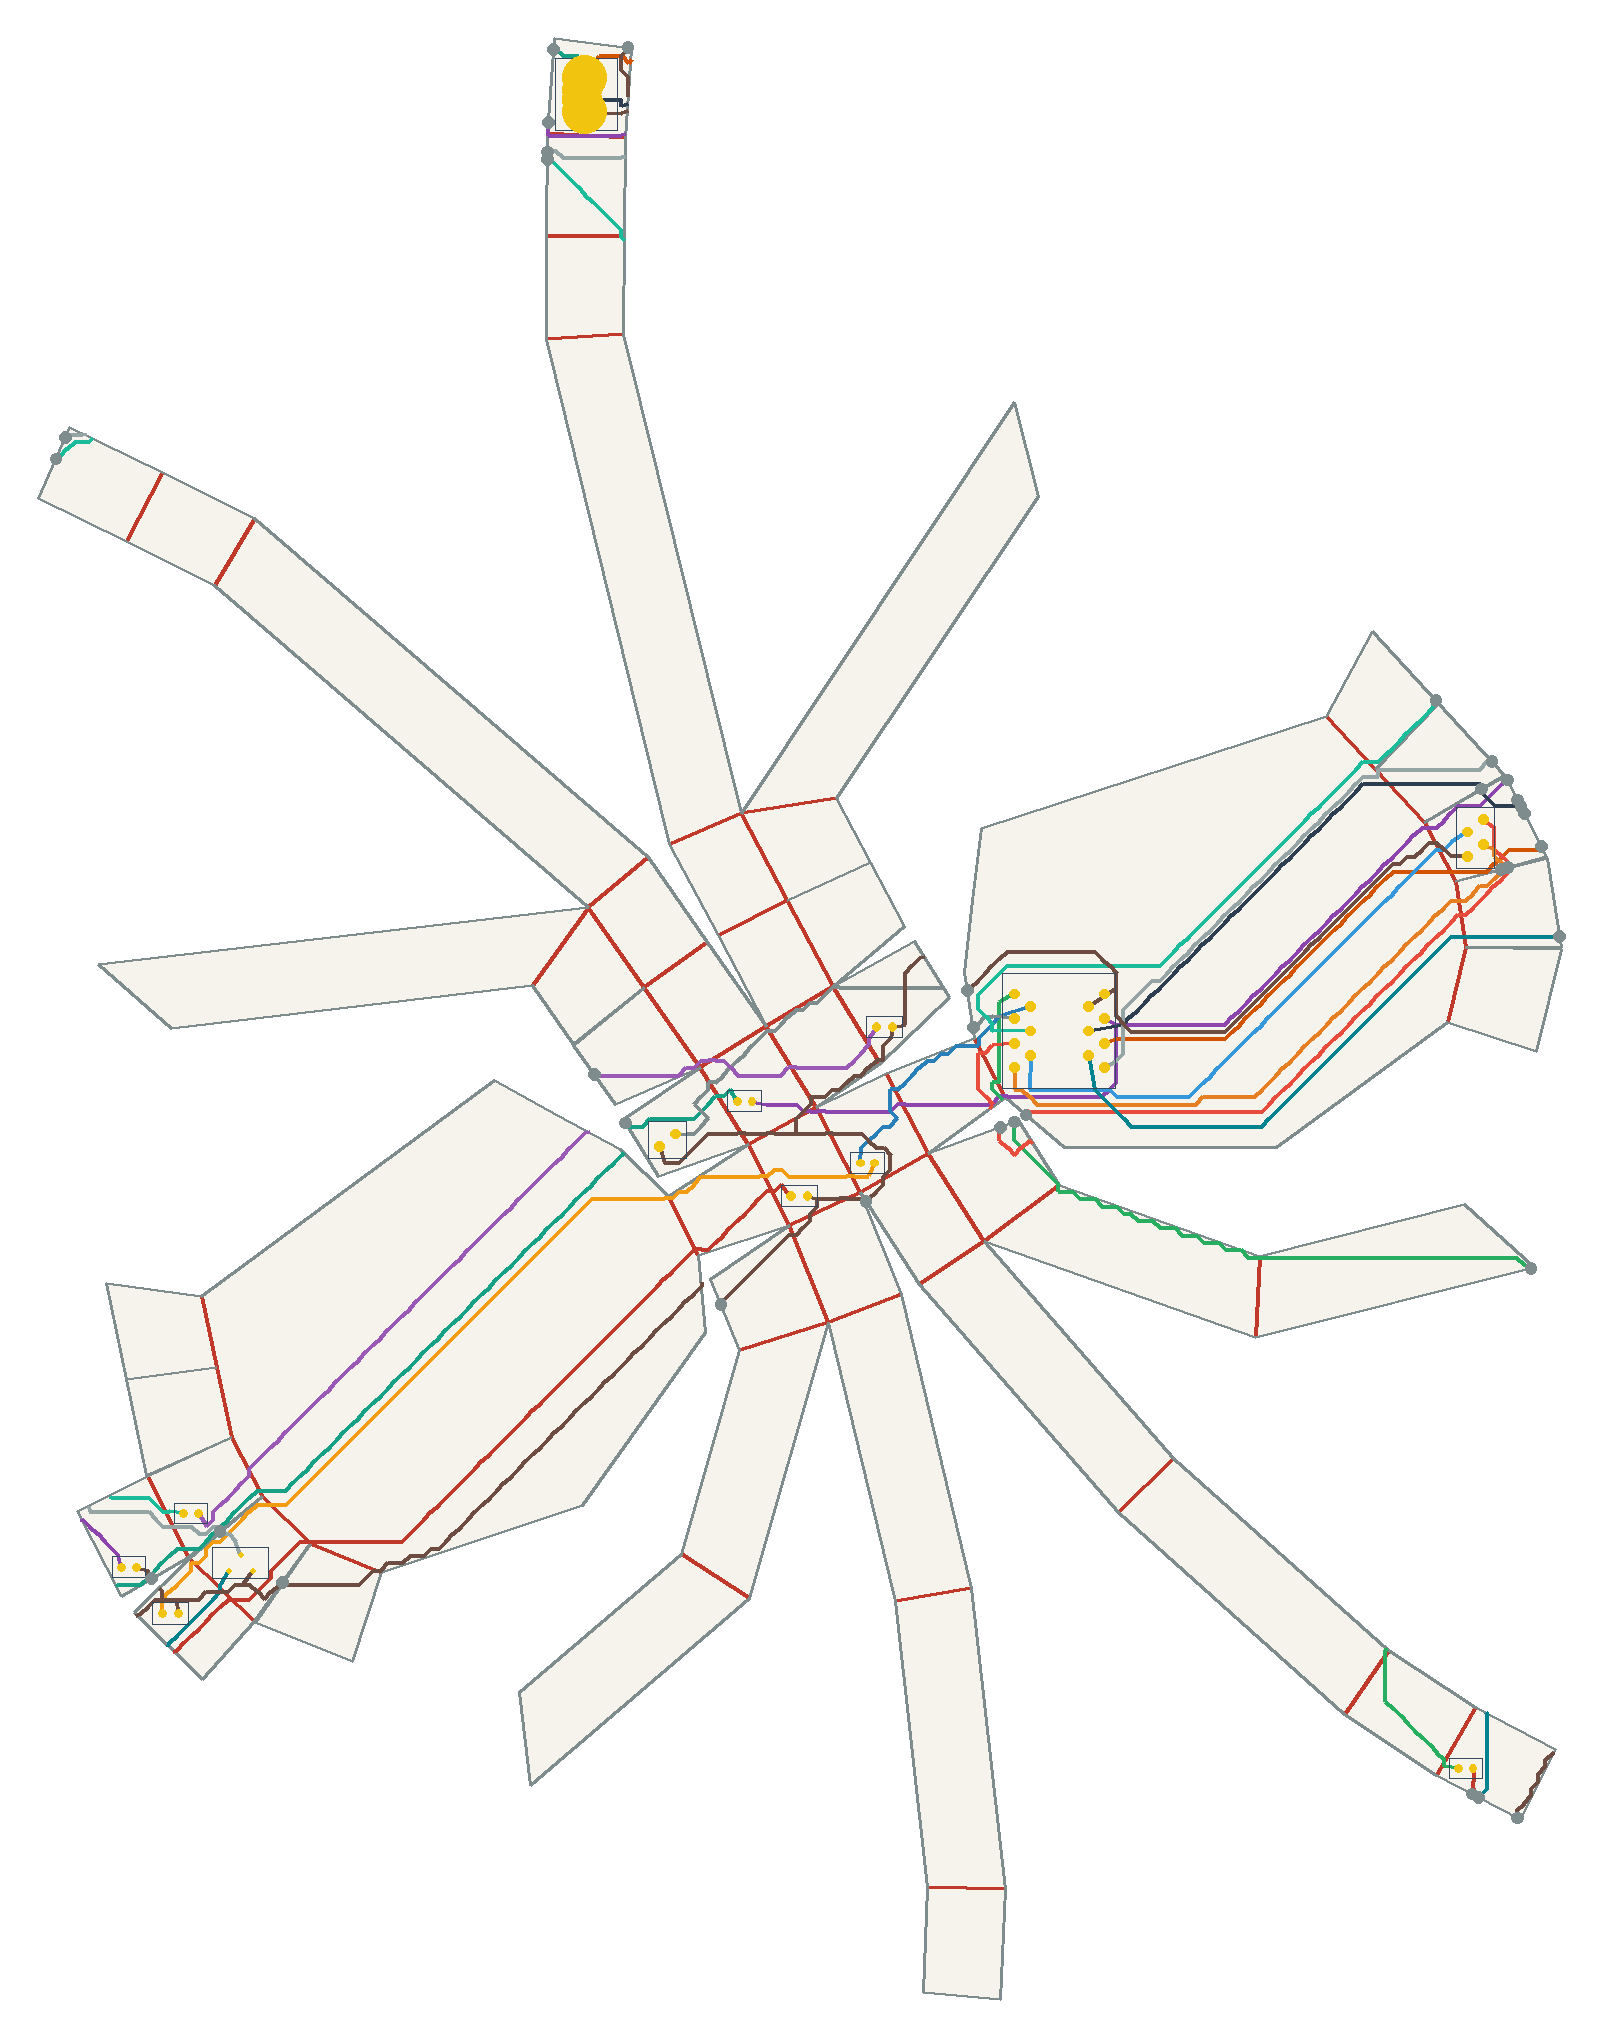

Source data for this figure (header and first rows):
net, connected, length_mm, segment_count, panel_sequence, fold_sequence, crossing_kind, crossing_fold_id, crossing_theta_deg, crossing_predicted_strain, crossing_x_mm, crossing_y_mm
VBUS, 1, 179.5, 90, 23 36 49 53 43 53 43 30 43 30, S35 C45 C50 S60 C41, seam, 35, 26.19, 0.06514, -105.2, 226.1
VBUS, 1, 179.5, 90, 23 36 49 53 43 53 43 30 43 30, S35 C45 C50 S60 C41, crease, 45, 58.42, 0.1453, -181.4, -82.37
VBUS, 1, 179.5, 90, 23 36 49 53 43 53 43 30 43 30, S35 C45 C50 S60 C41, crease, 50, 18.49, 0.04598, -165.5, -71.35
VBUS, 1, 179.5, 90, 23 36 49 53 43 53 43 30 43 30, S35 C45 C50 S60 C41, seam, 60, 18.49, 0.04598, -90.31, 5.001
VBUS, 1, 179.5, 90, 23 36 49 53 43 53 43 30 43 30, S35 C45 C50 S60 C41, crease, 41, 58.42, 0.1453, -71.16, 10.41
V5, 1, 226.6, 130, 30 29 30 29 16 29 16 3 16 3 0 3 0 10 23 …, C30 C27 C12 C2 C6 S23 C22 C22 S35, crease, 30, 17.98, 0.04472, -53.1, 7.041
V5, 1, 226.6, 130, 30 29 30 29 16 29 16 3 16 3 0 3 0 10 23 …, C30 C27 C12 C2 C6 S23 C22 C22 S35, crease, 27, 26.69, 0.06638, -50.65, 7.526
V5, 1, 226.6, 130, 30 29 30 29 16 29 16 3 16 3 0 3 0 10 23 …, C30 C27 C12 C2 C6 S23 C22 C22 S35, crease, 12, 58.5, 0.1455, -33.36, 9.016
V5, 1, 226.6, 130, 30 29 30 29 16 29 16 3 16 3 0 3 0 10 23 …, C30 C27 C12 C2 C6 S23 C22 C22 S35, crease, 2, 18.15, 0.04515, -12.43, 10.97
V5, 1, 226.6, 130, 30 29 30 29 16 29 16 3 16 3 0 3 0 10 23 …, C30 C27 C12 C2 C6 S23 C22 C22 S35, crease, 6, 18.49, 0.04598, 74.65, 66.22
V5, 1, 226.6, 130, 30 29 30 29 16 29 16 3 16 3 0 3 0 10 23 …, C30 C27 C12 C2 C6 S23 C22 C22 S35, seam, 23, 58.42, 0.1453, 91.3, 75.71
V5, 1, 226.6, 130, 30 29 30 29 16 29 16 3 16 3 0 3 0 10 23 …, C30 C27 C12 C2 C6 S23 C22 C22 S35, crease, 22, 14.91, 0.03708, -99.15, 208.4
V5, 1, 226.6, 130, 30 29 30 29 16 29 16 3 16 3 0 3 0 10 23 …, C30 C27 C12 C2 C6 S23 C22 C22 S35, crease, 22, 14.91, 0.03708, -105.6, 208.8
V5, 1, 226.6, 130, 30 29 30 29 16 29 16 3 16 3 0 3 0 10 23 …, C30 C27 C12 C2 C6 S23 C22 C22 S35, seam, 35, 26.19, 0.06514, -106.2, 211.1
USB_DM, 1, 122, 65, 23 10 23 10 0 10 0, S23 C6, seam, 23, 58.42, 0.1453, 98.41, 61.93
USB_DM, 1, 122, 65, 23 10 23 10 0 10 0, S23 C6, crease, 6, 18.49, 0.04598, 79.53, 56.75
USB_DP, 1, 123.6, 59, 23 10 23 10 9 10 9 0 9 0, S23 S13 C5, seam, 23, 58.42, 0.1453, 94.14, 70.2
USB_DP, 1, 123.6, 59, 23 10 23 10 9 10 9 0 9 0, S23 S13 C5, seam, 13, 4.908, 0.01221, 86, 73.79
USB_DP, 1, 123.6, 59, 23 10 23 10 9 10 9 0 9 0, S23 S13 C5, crease, 5, 18.9, 0.04701, 67.03, 74.81
DRV1, 1, 180.1, 107, 0 3 2 3 2 1 2 1 13 26 25 26 25 24 25 24, C2 S3 C0 C1 S18 C24 C23, crease, 2, 18.15, 0.04515, -13.83, 13.68
DRV1, 1, 180.1, 107, 0 3 2 3 2 1 2 1 13 26 25 26 25 24 25 24, C2 S3 C0 C1 S18 C24 C23, seam, 3, 6.95, 0.01729, -10.21, 5.183
DRV1, 1, 180.1, 107, 0 3 2 3 2 1 2 1 13 26 25 26 25 24 25 24, C2 S3 C0 C1 S18 C24 C23, crease, 0, 14.25, 0.03545, -1.625, -8.433
DRV1, 1, 180.1, 107, 0 3 2 3 2 1 2 1 13 26 25 26 25 24 25 24, C2 S3 C0 C1 S18 C24 C23, crease, 1, 13.47, 0.0335, 40.18, -23.24
DRV1, 1, 180.1, 107, 0 3 2 3 2 1 2 1 13 26 25 26 25 24 25 24, C2 S3 C0 C1 S18 C24 C23, seam, 18, 56.99, 0.1417, 96.19, -24.92
DRV1, 1, 180.1, 107, 0 3 2 3 2 1 2 1 13 26 25 26 25 24 25 24, C2 S3 C0 C1 S18 C24 C23, crease, 24, 39.58, 0.09844, 66.29, -104.3
DRV1, 1, 180.1, 107, 0 3 2 3 2 1 2 1 13 26 25 26 25 24 25 24, C2 S3 C0 C1 S18 C24 C23, crease, 23, 21.69, 0.05395, 77.95, -127.2
LEDA1, 1, 174.3, 88, 24 37 50 53 42 53 42 29 42 29, S37 C46 C51 C47 C40, seam, 37, 26.69, 0.06638, 84.06, -133.2
LEDA1, 1, 174.3, 88, 24 37 50 53 42 53 42 29 42 29, S37 C46 C51 C47 C40, crease, 46, 58.5, 0.1455, -171.8, -92.79
LEDA1, 1, 174.3, 88, 24 37 50 53 42 53 42 29 42 29, S37 C46 C51 C47 C40, crease, 51, 18.15, 0.04515, -155.9, -81.06
LEDA1, 1, 174.3, 88, 24 37 50 53 42 53 42 29 42 29, S37 C46 C51 C47 C40, crease, 47, 18.15, 0.04515, -75.61, -21.61
LEDA1, 1, 174.3, 88, 24 37 50 53 42 53 42 29 42 29, S37 C46 C51 C47 C40, crease, 40, 58.5, 0.1455, -60.46, -8.452
DRV2, 1, 55.98, 27, 0 3 16, C2 C12, crease, 2, 18.15, 0.04515, -18.02, 21.8
DRV2, 1, 55.98, 27, 0 3 16, C2 C12, crease, 12, 58.5, 0.1455, -34.78, 11.77
LEDA2, 1, 190.7, 101, 16 29 42 53 50 53 50 37 50 37, C27 C40 C47 C51 C46, crease, 27, 26.69, 0.06638, -43.74, -5.863
LEDA2, 1, 190.7, 101, 16 29 42 53 50 53 50 37 50 37, C27 C40 C47 C51 C46, crease, 40, 58.5, 0.1455, -61.88, -5.696
LEDA2, 1, 190.7, 101, 16 29 42 53 50 53 50 37 50 37, C27 C40 C47 C51 C46, crease, 47, 18.15, 0.04515, -81.19, -10.78
LEDA2, 1, 190.7, 101, 16 29 42 53 50 53 50 37 50 37, C27 C40 C47 C51 C46, crease, 51, 18.15, 0.04515, -163.5, -73.62
LEDA2, 1, 190.7, 101, 16 29 42 53 50 53 50 37 50 37, C27 C40 C47 C51 C46, crease, 46, 58.5, 0.1455, -179.6, -85.22
IO1, 1, 83.96, 45, 0 4 17 30 43, S4 C14 C29 C41, seam, 4, 18.49, 0.04598, -18.72, 24.74
IO1, 1, 83.96, 45, 0 4 17 30 43, S4 C14 C29 C41, crease, 14, 58.42, 0.1453, -47.08, 32.47
IO1, 1, 83.96, 45, 0 4 17 30 43, S4 C14 C29 C41, crease, 29, 26.19, 0.06514, -60.84, 24.24
IO1, 1, 83.96, 45, 0 4 17 30 43, S4 C14 C29 C41, crease, 41, 58.42, 0.1453, -72.78, 13.06
DRV3, 1, 186.5, 96, 0 8 21 22 35 36 49, C4 S21 C21 S34 S36 C45, crease, 4, 18.9, 0.04701, 62.55, 79.68
DRV3, 1, 186.5, 96, 0 8 21 22 35 36 49, C4 S21 C21 S34 S36 C45, seam, 21, 58.3, 0.145, 76.63, 92.07
DRV3, 1, 186.5, 96, 0 8 21 22 35 36 49, C4 S21 C21 S34 S36 C45, crease, 21, 0.081, 0.0002, -91.34, 187.7
DRV3, 1, 186.5, 96, 0 8 21 22 35 36 49, C4 S21 C21 S34 S36 C45, seam, 34, 25.59, 0.06366, -106.4, 203.5
DRV3, 1, 186.5, 96, 0 8 21 22 35 36 49, C4 S21 C21 S34 S36 C45, seam, 36, 14.91, 0.03708, -207.7, 141.8
DRV3, 1, 186.5, 96, 0 8 21 22 35 36 49, C4 S21 C21 S34 S36 C45, crease, 45, 58.42, 0.1453, -184.9, -75.48
LEDA3, 1, 183.1, 95, 49 53 44 53 44 31 44 31 30 31 30 17 30 1…, C50 S61 C42 C31 C29 C14, crease, 50, 18.49, 0.04598, -167.6, -67.29
LEDA3, 1, 183.1, 95, 49 53 44 53 44 31 44 31 30 31 30 17 30 1…, C50 S61 C42 C31 C29 C14, seam, 61, 18.9, 0.04701, -96.73, 14.99
LEDA3, 1, 183.1, 95, 49 53 44 53 44 31 44 31 30 31 30 17 30 1…, C50 S61 C42 C31 C29 C14, crease, 42, 58.3, 0.145, -75.26, 17
LEDA3, 1, 183.1, 95, 49 53 44 53 44 31 44 31 30 31 30 17 30 1…, C50 S61 C42 C31 C29 C14, crease, 31, 14.91, 0.03708, -72.78, 17.64
LEDA3, 1, 183.1, 95, 49 53 44 53 44 31 44 31 30 31 30 17 30 1…, C50 S61 C42 C31 C29 C14, crease, 29, 26.19, 0.06514, -56.11, 16.54
LEDA3, 1, 183.1, 95, 49 53 44 53 44 31 44 31 30 31 30 17 30 1…, C50 S61 C42 C31 C29 C14, crease, 14, 58.42, 0.1453, -40.59, 21.9
IO2, 1, 166.5, 90, 0 3 2 3 2 0 2 0 11 10 11 10, C2 S3 S1 C7 S14, crease, 2, 18.15, 0.04515, -16.62, 19.09
IO2, 1, 166.5, 90, 0 3 2 3 2 0 2 0 11 10 11 10, C2 S3 S1 C7 S14, seam, 3, 6.95, 0.01729, -13.06, 4.143
IO2, 1, 166.5, 90, 0 3 2 3 2 0 2 0 11 10 11 10, C2 S3 S1 C7 S14, seam, 1, 18.38, 0.0457, -7.855, 6.691
IO2, 1, 166.5, 90, 0 3 2 3 2 0 2 0 11 10 11 10, C2 S3 S1 C7 S14, crease, 7, 18.15, 0.04515, 81.63, 47.94
IO2, 1, 166.5, 90, 0 3 2 3 2 0 2 0 11 10 11 10, C2 S3 S1 C7 S14, seam, 14, 5.792, 0.01441, 91.48, 57.69
IO3, 1, 120.4, 60, 0 10, C6, crease, 6, 18.49, 0.04598, 77.44, 60.81
... 34 more rows
